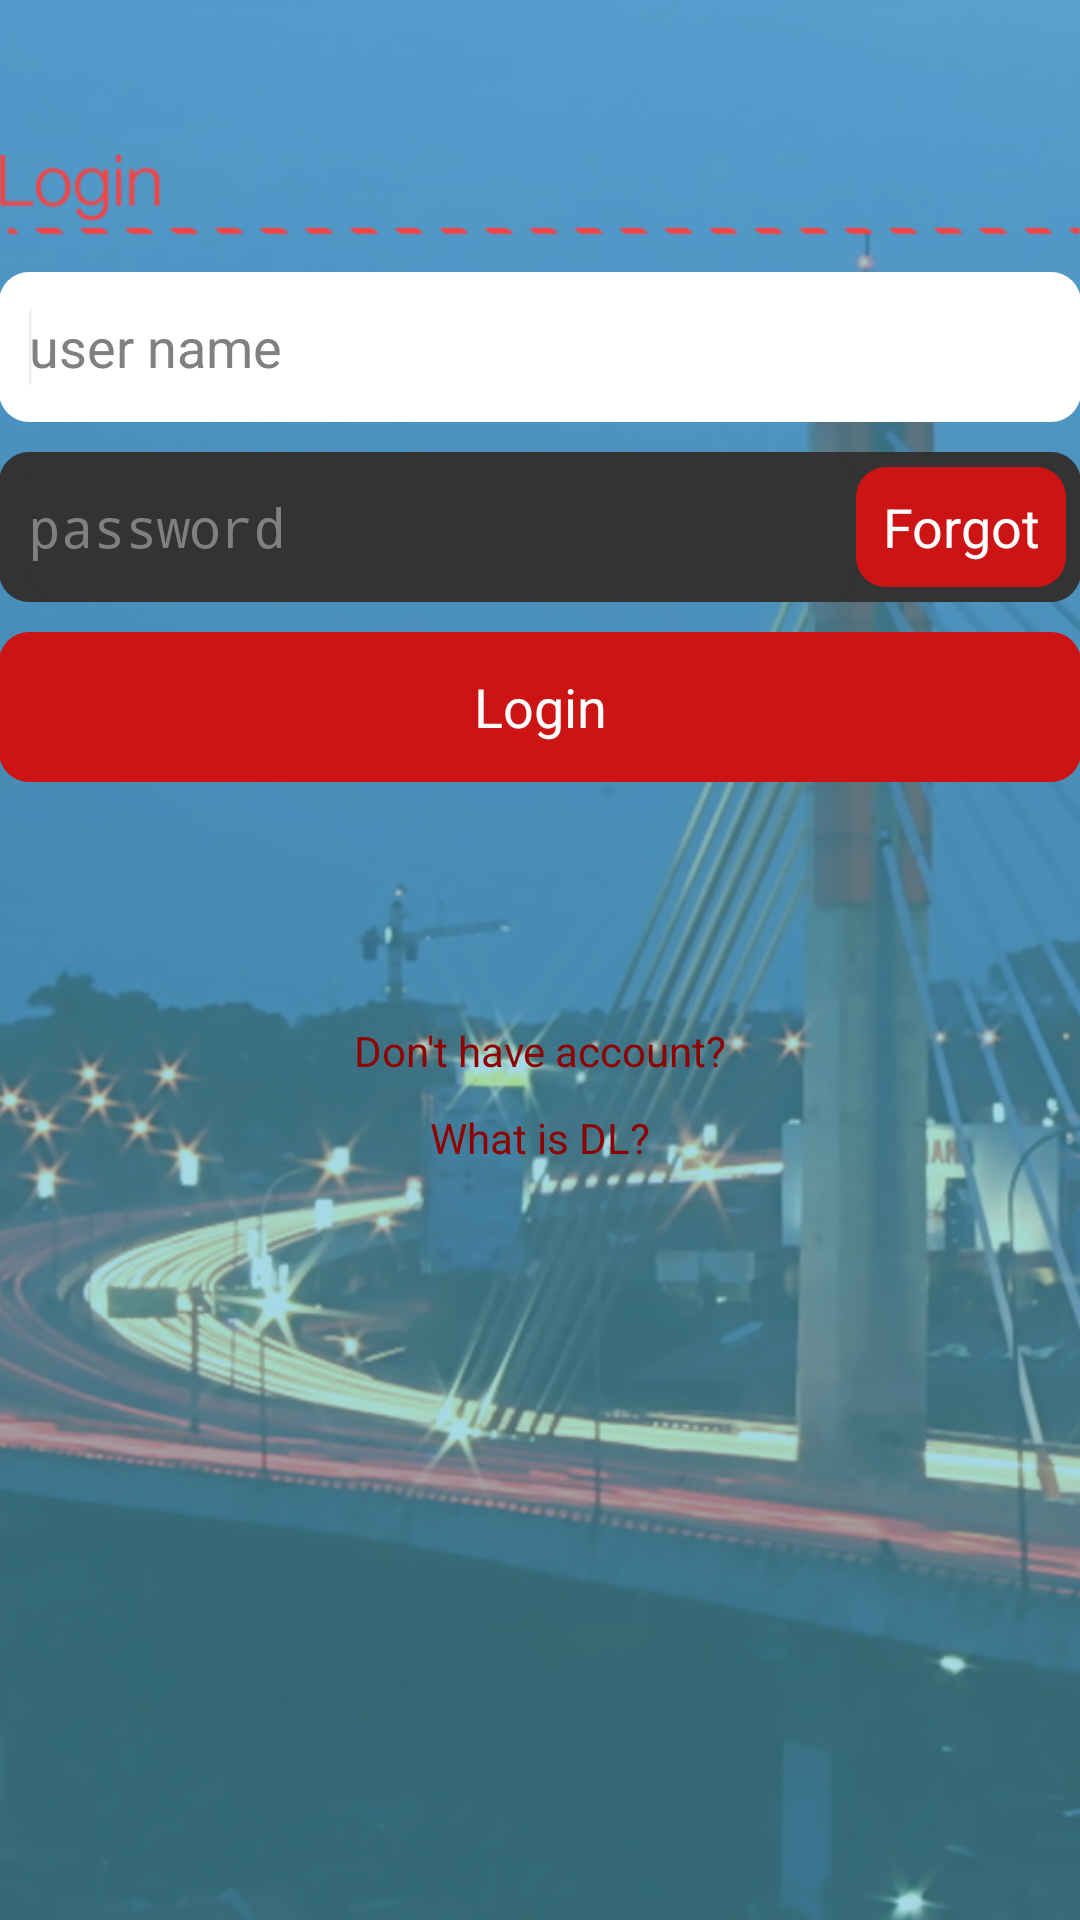

This screen was rendered from an Android layout file. Write that file and the resources it references.
<!-- AndroidManifest.xml: application theme AppDtv -->
<!-- res/layout/login_activity.xml -->
<LinearLayout xmlns:android="http://schemas.android.com/apk/res/android"
    xmlns:tools="http://schemas.android.com/tools"
    android:id="@+id/LinearLayout1"
    android:layout_width="match_parent"
    android:layout_height="match_parent"
    android:background="@drawable/bg_login"
    android:orientation="vertical"
    android:paddingBottom="@dimen/activity_vertical_margin"
    android:paddingLeft="@dimen/activity_horizontal_margin"
    android:paddingRight="@dimen/activity_horizontal_margin"
    android:paddingTop="@dimen/activity_vertical_margin"
    tools:context=".SplashScreenActivity" >

    <ImageView
        android:id="@+id/imageView1"
        android:layout_width="wrap_content"
        android:layout_height="wrap_content"
        android:src="@drawable/img_text_login"
        android:layout_marginTop="50dp" />

    <EditText
        android:id="@+id/editTextUserName"
        android:layout_width="match_parent"
        android:layout_height="50dp"
        android:layout_marginTop="10dp"
        android:background="@drawable/round_corner_white"
        android:ems="10"
        android:hint="user name"
        android:paddingLeft="10dp"
        android:textColor="#333" >

        <requestFocus />
    </EditText>

    <RelativeLayout
        android:layout_width="match_parent"
        android:layout_height="wrap_content"
        android:layout_marginTop="10dp"
        android:background="@drawable/round_corner_black" >

        <Button
            android:id="@+id/buttonForgotPassword"
            android:layout_width="70dp"
            android:layout_height="50dp"
            android:layout_alignBottom="@+id/editTextPassword"
            android:layout_alignParentRight="true"
            android:layout_marginBottom="5dp"
            android:layout_marginRight="5dp"
            android:layout_marginTop="5dp"
            android:background="@drawable/round_button_red" 
            android:text="Forgot"
            android:textColor="@color/white"
            />
			
        <EditText
            android:id="@+id/editTextPassword"
            android:layout_width="match_parent"
            android:layout_height="50dp"
            android:layout_marginLeft="10dp"
            android:layout_toLeftOf="@+id/buttonForgotPassword"
            android:background="@drawable/round_corner_black"
            android:ems="10"
            android:hint="password"
            android:inputType="textPassword" 
            android:textColor="@color/white"/>
    </RelativeLayout>

    <Button
        android:id="@+id/buttonLogin"
        android:layout_width="match_parent"
        android:layout_height="50dp"
        android:layout_marginTop="10dp"
        android:background="@drawable/round_button_red"
        android:text="Login"
        android:textColor="@color/white" />

    <TextView
        android:id="@+id/textViewDaftar"
        android:layout_width="match_parent"
        android:layout_height="wrap_content"
        android:layout_marginTop="80dp"
        android:text="Don't have account?"
        android:gravity="center_horizontal"
        android:textColor="#8F0000" />

    <TextView
        android:id="@+id/textViewAbout"
        android:layout_width="match_parent"
        android:layout_height="wrap_content"
        android:text="What is DL?"
        android:layout_marginTop="10dp"
        android:gravity="center_horizontal"
        android:textColor="#8F0000"  />

</LinearLayout>
<!-- resources referenced by this layout -->
<resources>
  <color name="white">#FFFFFF</color>
  <!-- drawable bg_login: png bitmap (drawable-hdpi, 431090 bytes) -->
  <!-- drawable img_text_login: png bitmap (drawable-hdpi, 6148 bytes) -->
  <!-- drawable round_button_red (drawable-xxxhdpi) -->
  <?xml version="1.0" encoding="utf-8"?>
  <selector xmlns:android="http://schemas.android.com/apk/res/android">
  
  		<item android:state_pressed="true">
  		    <shape xmlns:android="http://schemas.android.com/apk/res/android" >
  
          	<corners
             		android:bottomLeftRadius="10dp"
              	android:bottomRightRadius="10dp"
              	android:radius="10dp"
              	android:topLeftRadius="10dp"
    				android:topRightRadius="10dp"	
              	 />
          	<solid
              	android:color="@color/red_act"/>
  
      		</shape>
  		</item>
          <item>
              <shape xmlns:android="http://schemas.android.com/apk/res/android" >
  
          	<corners
             		android:bottomLeftRadius="10dp"
              	android:bottomRightRadius="10dp"
              	android:radius="10dp"
              	android:topLeftRadius="10dp"
    				android:topRightRadius="10dp"	
              	 />
          	<solid
              	android:color="@color/red_pas"/>
  
      		</shape>
          </item>
  </selector>
  <!-- drawable round_corner_black (drawable-xxxhdpi) -->
  <?xml version="1.0" encoding="utf-8"?>
      <shape xmlns:android="http://schemas.android.com/apk/res/android" >
  
          <corners
             android:bottomLeftRadius="10dp"
              android:bottomRightRadius="10dp"
              android:radius="10dp"
              android:topLeftRadius="10dp"
    			android:topRightRadius="10dp"	
               />
          <solid
              android:color="#333"/>
  
      </shape>
  <!-- drawable round_corner_white (drawable-xxxhdpi) -->
  <?xml version="1.0" encoding="utf-8"?>
      <shape xmlns:android="http://schemas.android.com/apk/res/android" >
  
          <corners
              android:bottomLeftRadius="10dp"
              android:bottomRightRadius="10dp"
              android:radius="10dp"
              android:topLeftRadius="10dp"
    			android:topRightRadius="10dp"	
               />
          <solid
              android:color="@android:color/white"/>
  
      </shape>
  <style name="AppDtv" parent="@android:style/Theme.Holo.Light.DarkActionBar">
  
          
          <item name="android:actionBarStyle">@style/ActionBarDtv</item>
      </style>
  <color name="red_act">#FF3333</color>
  <color name="red_pas">#CC1414</color>
  <style name="ActionBarDtv" parent="@android:style/Widget.Holo.Light.ActionBar.Solid.Inverse">
  
          
          <item name="android:background">#6D6D6D</item>
          <item name="android:titleTextStyle">@style/MyTheme.ActionBar.TitleTextStyle</item>
      </style>
  <style name="MyTheme.ActionBar.TitleTextStyle" parent="@android:style/TextAppearance.Holo.Widget.ActionBar.Title">
          <item name="android:textColor">#FF0000</item>
      </style>
</resources>
